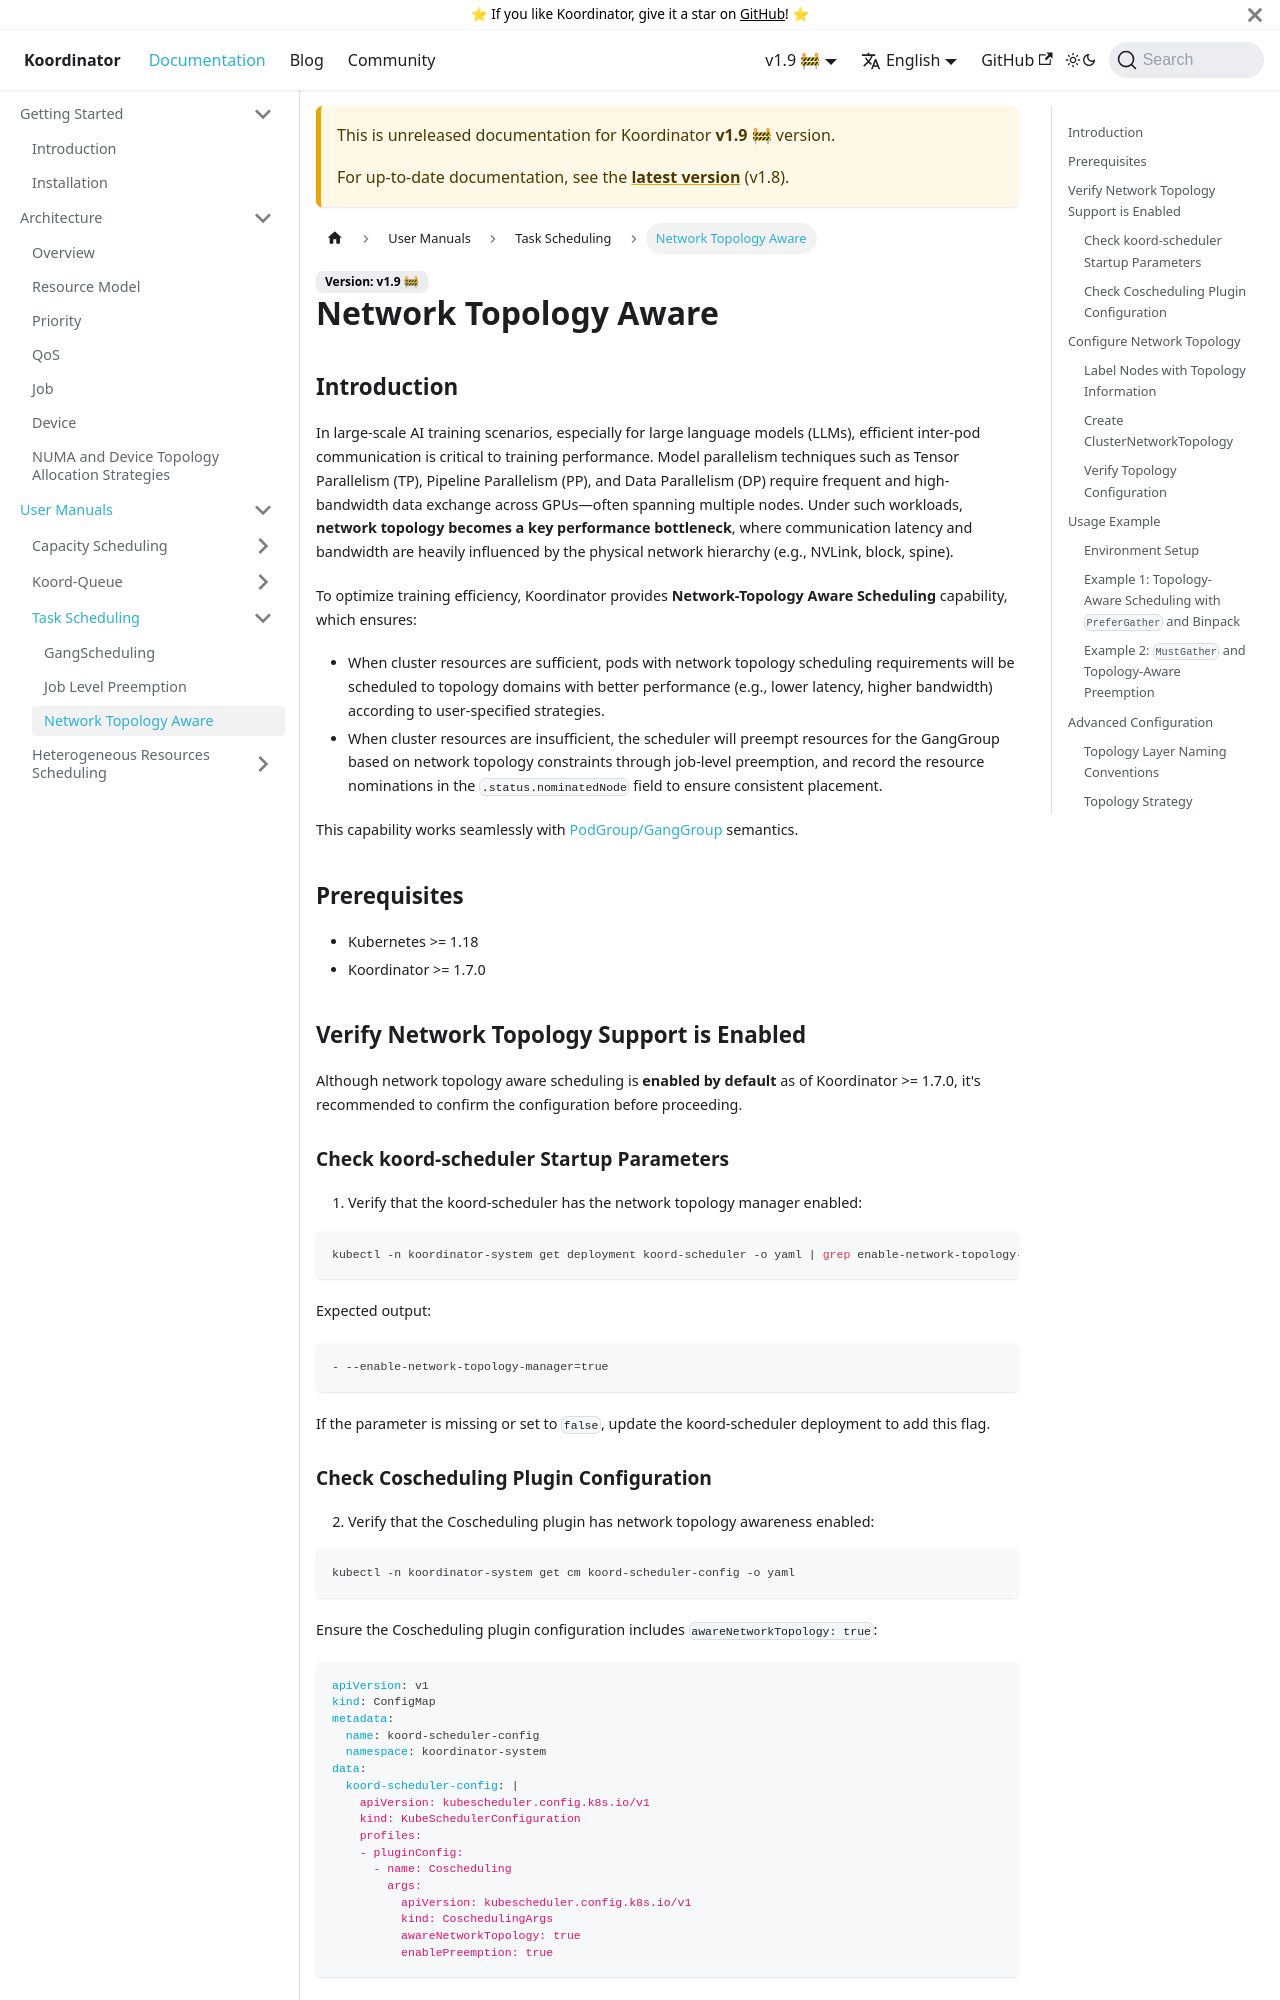

repository: koordinator-sh/website · page: docs/next/user-manuals/network-topology-aware-scheduling.html · generator: docusaurus

# Network Topology Aware

## Introduction

In large-scale AI training scenarios, especially for large language models (LLMs), efficient inter-pod communication is critical to training performance. Model parallelism techniques such as Tensor Parallelism (TP), Pipeline Parallelism (PP), and Data Parallelism (DP) require frequent and high-bandwidth data exchange across GPUs—often spanning multiple nodes. Under such workloads, **network topology becomes a key performance bottleneck**, where communication latency and bandwidth are heavily influenced by the physical network hierarchy (e.g., NVLink, block, spine).

To optimize training efficiency, Koordinator provides **Network-Topology Aware Scheduling** capability, which ensures:
- When cluster resources are sufficient, pods with network topology scheduling requirements will be scheduled to topology domains with better performance (e.g., lower latency, higher bandwidth) according to user-specified strategies.
- When cluster resources are insufficient, the scheduler will preempt resources for the GangGroup based on network topology constraints through job-level preemption, and record the resource nominations in the `.status.nominatedNode` field to ensure consistent placement.

This capability works seamlessly with [PodGroup/GangGroup](https://koordinator.sh/docs/next/architecture/job/) semantics.

## Prerequisites

- Kubernetes >= 1.18
- Koordinator >= 1.7.0

## Verify Network Topology Support is Enabled

Although network topology aware scheduling is **enabled by default** as of Koordinator >= 1.7.0, it's recommended to confirm the configuration before proceeding.

### Check koord-scheduler Startup Parameters

1. Verify that the koord-scheduler has the network topology manager enabled:

```bash
kubectl -n koordinator-system get deployment koord-scheduler -o yaml | grep enable-network-topology-manager
```

Expected output:

```yaml
- --enable-network-topology-manager=true
```

If the parameter is missing or set to `false`, update the koord-scheduler deployment to add this flag.

### Check Coscheduling Plugin Configuration

2. Verify that the Coscheduling plugin has network topology awareness enabled:

```bash
kubectl -n koordinator-system get cm koord-scheduler-config -o yaml
```

Ensure the Coscheduling plugin configuration includes `awareNetworkTopology: true`:

```yaml
apiVersion: v1
kind: ConfigMap
metadata:
  name: koord-scheduler-config
  namespace: koordinator-system
data:
  koord-scheduler-config: |
    apiVersion: kubescheduler.config.k8s.io/v1
    kind: KubeSchedulerConfiguration
    profiles:
    - pluginConfig:
      - name: Coscheduling
        args:
          apiVersion: kubescheduler.config.k8s.io/v1
          kind: CoschedulingArgs
          awareNetworkTopology: true
          enablePreemption: true
```

If `awareNetworkTopology` is missing or set to `false`, update the ConfigMap and restart the koord-scheduler pod:

```bash
kubectl delete po -l koord-app=koord-scheduler -n koordinator-system 
```

## Configure Network Topology
